Run: headless pygame with SDL's dummy video driver; simulated clock (each Clock.tick advances the game by its frame time, no real sleeping); random seed 0; keys injected as events and as key.get_pressed() state; no mouse input.
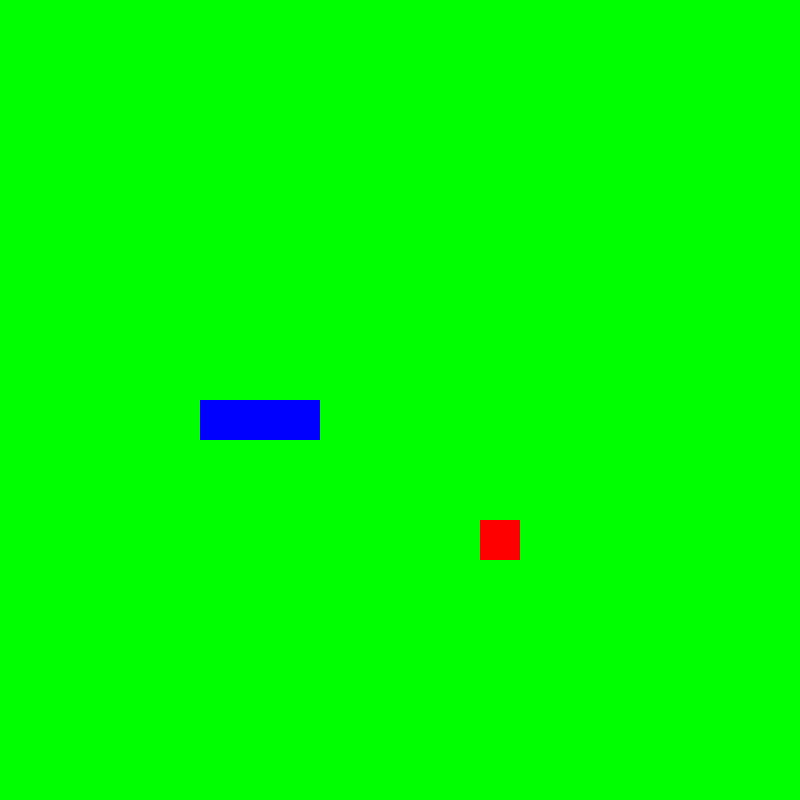
Frame 1 of 4 · flips 1–60 · no input
Frame 2 of 4 · flips 61–180 · tapped SPACE, RETURN · held RIGHT (→), D · screen unchanged from frame 1, image omitted
Frame 3 of 4 · flips 181–300 · held DOWN (↓), S · screen unchanged from frame 2, image omitted
Frame 4 of 4 · flips 301–420 · held LEFT (←), A, UP (↑), W · screen unchanged from frame 3, image omitted

The pygame program that drew these frames:

import sys
import pygame
import random
from pygame.math import Vector2

pygame.init()
cell_size = 40
cell_number = 20
screen = pygame.display.set_mode((cell_number * cell_size, cell_number * cell_size))
clock = pygame.time.Clock()


class SNAKE:
    def __init__(self):
        self.body = [Vector2(5, 10), Vector2(6, 10), Vector2(7, 10)]
        self.direction = Vector2(1, 0)
        self.new_block = False

    def draw_snake(self):
        for block in self.body:
            block_rect = pygame.Rect(int(block.x * cell_size),
                                     int(block.y * cell_size),
                                     cell_size, cell_size)
            pygame.draw.rect(screen, pygame.color.Color("blue"), block_rect)

    def move_snake(self):
        body_copy = self.body[:-1]
        if self.new_block:
            self.new_block = False
            body_copy = self.body[:]
        body_copy.insert(0, body_copy[0] + self.direction)
        self.body = body_copy[:]

    def add_block(self):
        self.new_block = True


class FRUIT:
    def __init__(self):
        self.x = 0
        self.y = 0
        self.pos = 0
        self.randomize()

    def draw_fruit(self):
        fruit_rect = pygame.Rect(int(self.pos.x * cell_size),
                                 int(self.pos.y * cell_size), cell_size, cell_size)

        pygame.draw.rect(screen, pygame.color.Color("red"), fruit_rect)

    def randomize(self):
        self.x = random.randint(0, cell_number - 1)
        self.y = random.randint(0, cell_number - 1)
        self.pos = Vector2(self.x, self.y)


class MAIN:
    def __init__(self):
        self.snake = SNAKE()
        self.fruit = FRUIT()

    def update(self):
        self.snake.move_snake()
        self.check_collisions()

    def draw_elements(self):
        self.fruit.draw_fruit()
        self.snake.draw_snake()

    def check_collisions(self):
        if self.fruit.pos == self.snake.body[0]:
            self.fruit.randomize()
            self.snake.add_block()


SCREEN_UPDATE = pygame.USEREVENT
pygame.time.set_timer(SCREEN_UPDATE, 150)

main_game = MAIN()

while True:
    for event in pygame.event.get():
        if event.type == pygame.QUIT:
            pygame.quit()
            sys.exit()

        if event.type == SCREEN_UPDATE:
            main_game.update()

        if event.type == pygame.KEYDOWN:
            if event.key == pygame.K_UP:
                main_game.snake.direction = Vector2(0, -1)
            if event.key == pygame.K_DOWN:
                main_game.snake.direction = Vector2(0, 1)
            if event.key == pygame.K_LEFT:
                main_game.snake.direction = Vector2(-1, 0)
            if event.key == pygame.K_RIGHT:
                main_game.snake.direction = Vector2(1, 0)

    screen.fill(pygame.Color('green'))
    main_game.draw_elements()
    pygame.display.update()
    clock.tick(60)
